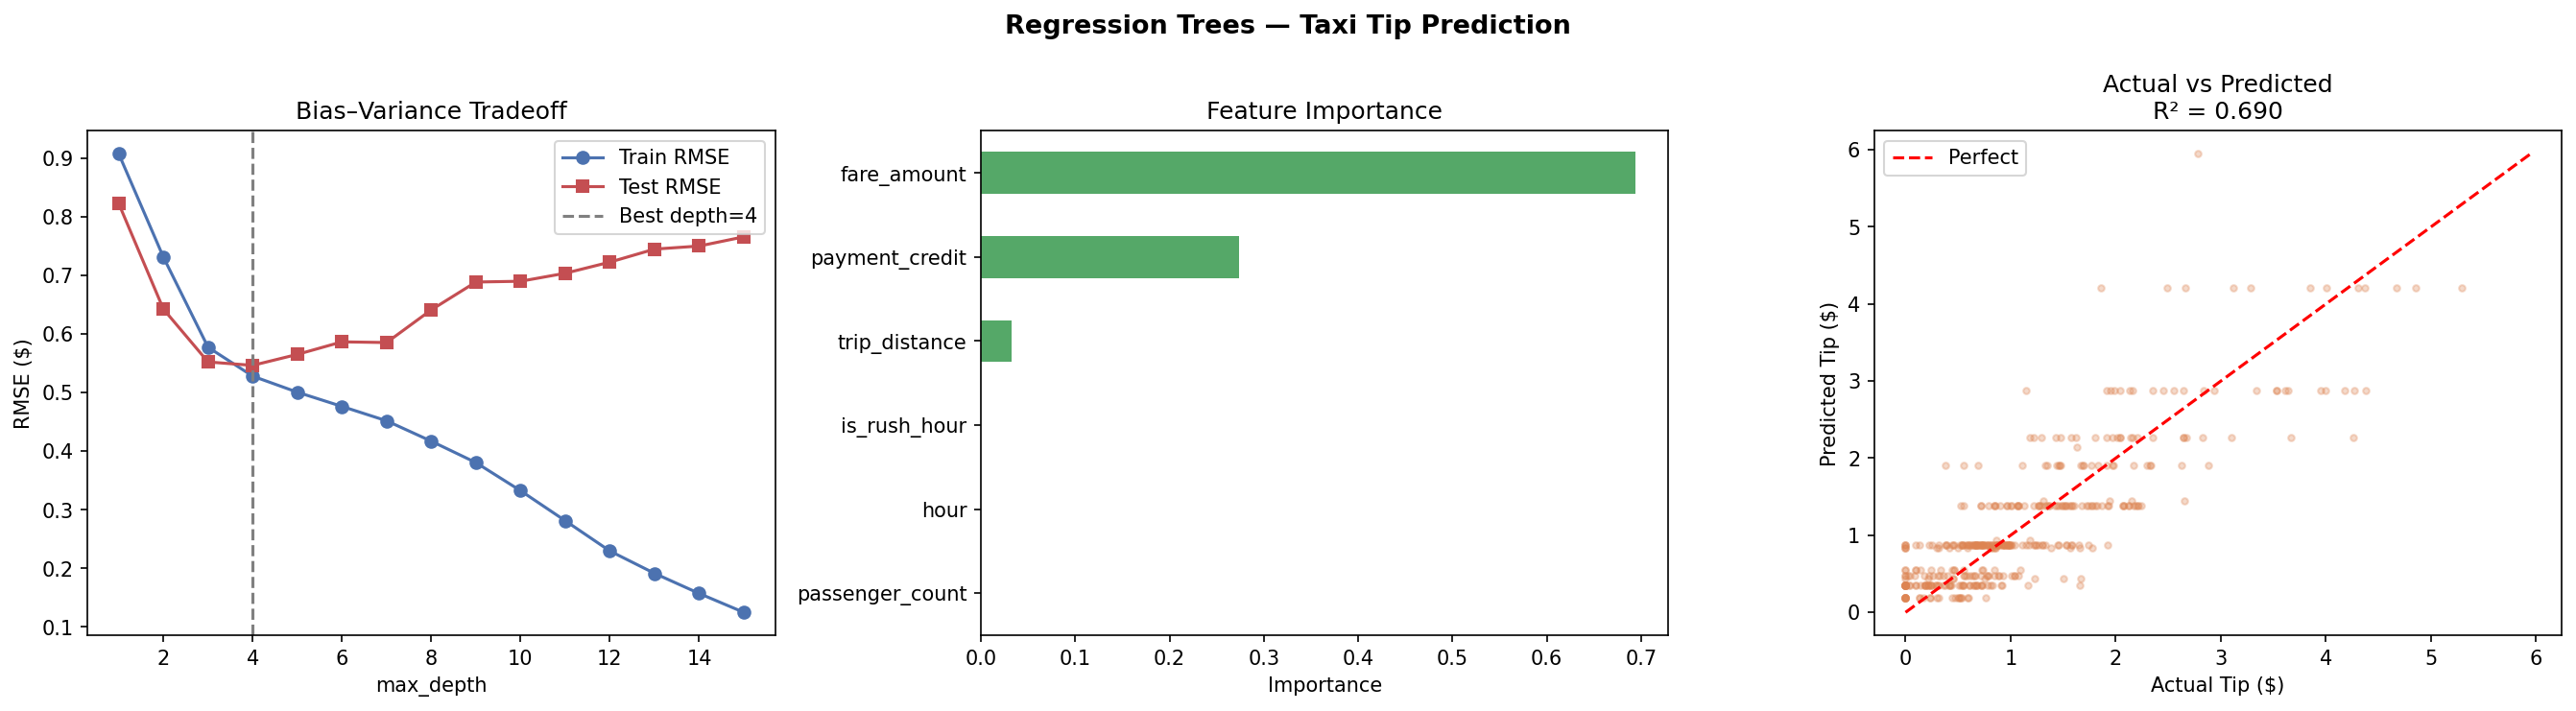

Python code for this plot:
"""
Regression Trees — Taxi Tip Prediction
========================================
Predicts the tip amount for NYC taxi rides.
Covers:
  • Decision Tree Regressor (shallow vs deep — bias/variance tradeoff)
  • Feature importance
  • Visualising a shallow tree
  • Comparing train vs test error across tree depths
"""

import numpy as np
import pandas as pd
import matplotlib.pyplot as plt
from sklearn.tree import DecisionTreeRegressor, plot_tree
from sklearn.model_selection import train_test_split
from sklearn.metrics import mean_squared_error, r2_score

# ── 1. Generate realistic taxi-like data ─────────────────────────────────────
np.random.seed(7)
n = 2000

trip_distance   = np.random.exponential(scale=3, size=n).clip(0.5, 30)
fare_amount     = 2.5 + 2.0 * trip_distance + np.random.normal(0, 1, n)
passenger_count = np.random.choice([1, 2, 3, 4], size=n, p=[0.55, 0.25, 0.12, 0.08])
hour            = np.random.randint(0, 24, n)
is_rush_hour    = ((hour >= 7) & (hour <= 9) | (hour >= 17) & (hour <= 19)).astype(int)
payment_credit  = np.random.choice([0, 1], size=n, p=[0.3, 0.7])

# Tip: credit card users tip ~18-20%; cash users ~5%
tip_pct         = np.where(payment_credit == 1,
                            np.random.normal(0.18, 0.05, n),
                            np.random.normal(0.05, 0.04, n)).clip(0, 0.5)
tip_amount      = (fare_amount * tip_pct + np.random.normal(0, 0.3, n)).clip(0)

df = pd.DataFrame({
    "trip_distance":   trip_distance,
    "fare_amount":     fare_amount,
    "passenger_count": passenger_count,
    "hour":            hour,
    "is_rush_hour":    is_rush_hour,
    "payment_credit":  payment_credit,
    "tip_amount":      tip_amount,
})

print(df.head())
print(f"\nDataset shape: {df.shape}")
print(df.describe().round(2))

features = ["trip_distance", "fare_amount", "passenger_count",
            "hour", "is_rush_hour", "payment_credit"]
X = df[features].values
y = df["tip_amount"].values

X_train, X_test, y_train, y_test = train_test_split(
    X, y, test_size=0.2, random_state=42
)

# ── 2. Compare depths ─────────────────────────────────────────────────────────
depths      = list(range(1, 16))
train_rmse  = []
test_rmse   = []

for d in depths:
    m = DecisionTreeRegressor(max_depth=d, random_state=42)
    m.fit(X_train, y_train)
    train_rmse.append(np.sqrt(mean_squared_error(y_train, m.predict(X_train))))
    test_rmse.append(np.sqrt( mean_squared_error(y_test,  m.predict(X_test))))

best_depth = depths[np.argmin(test_rmse)]
print(f"\n  Best depth (lowest test RMSE): {best_depth}")

# ── 3. Final model ────────────────────────────────────────────────────────────
best_model = DecisionTreeRegressor(max_depth=best_depth, random_state=42)
best_model.fit(X_train, y_train)

y_pred = best_model.predict(X_test)
rmse   = np.sqrt(mean_squared_error(y_test, y_pred))
r2     = r2_score(y_test, y_pred)

print("\n" + "=" * 50)
print("   REGRESSION TREE — TAXI TIP RESULTS")
print("=" * 50)
print(f"  Best max_depth : {best_depth}")
print(f"  Test RMSE      : ${rmse:.4f}")
print(f"  Test R²        : {r2:.4f}")
print("=" * 50)

importances = best_model.feature_importances_
feat_imp = pd.Series(importances, index=features).sort_values(ascending=True)
print("\n  Feature importances:")
print(feat_imp.sort_values(ascending=False).to_string())

# ── 4. Visualise ──────────────────────────────────────────────────────────────
fig, axes = plt.subplots(1, 3, figsize=(18, 5))
fig.suptitle("Regression Trees — Taxi Tip Prediction", fontsize=13, fontweight="bold")

# Depth vs RMSE
ax = axes[0]
ax.plot(depths, train_rmse, "o-", color="#4C72B0", label="Train RMSE")
ax.plot(depths, test_rmse,  "s-", color="#C44E52", label="Test RMSE")
ax.axvline(best_depth, color="gray", ls="--", label=f"Best depth={best_depth}")
ax.set_xlabel("max_depth")
ax.set_ylabel("RMSE ($)")
ax.set_title("Bias–Variance Tradeoff")
ax.legend()

# Feature importance
ax = axes[1]
feat_imp.plot(kind="barh", ax=ax, color="#55A868")
ax.set_title("Feature Importance")
ax.set_xlabel("Importance")

# Predicted vs Actual
ax = axes[2]
ax.scatter(y_test, y_pred, alpha=0.3, color="#DD8452", s=10)
lim = max(y_test.max(), y_pred.max())
ax.plot([0, lim], [0, lim], "r--", lw=1.5, label="Perfect")
ax.set_xlabel("Actual Tip ($)")
ax.set_ylabel("Predicted Tip ($)")
ax.set_title(f"Actual vs Predicted\nR² = {r2:.3f}")
ax.legend()

plt.tight_layout()
plt.savefig("03_regression_tree_taxi.png", dpi=150, bbox_inches="tight")
plt.show()
print("\n  Plot saved → 03_regression_tree_taxi.png")

# ── 5. Visualise a shallow tree (depth=3) ────────────────────────────────────
shallow = DecisionTreeRegressor(max_depth=3, random_state=42).fit(X_train, y_train)
fig2, ax2 = plt.subplots(figsize=(18, 7))
plot_tree(shallow, feature_names=features, filled=True, rounded=True,
          impurity=False, ax=ax2, fontsize=9)
ax2.set_title("Decision Tree (max_depth=3) — for interpretability", fontsize=12)
plt.tight_layout()
plt.savefig("03b_tree_structure.png", dpi=150, bbox_inches="tight")
plt.show()
print("  Plot saved → 03b_tree_structure.png")
